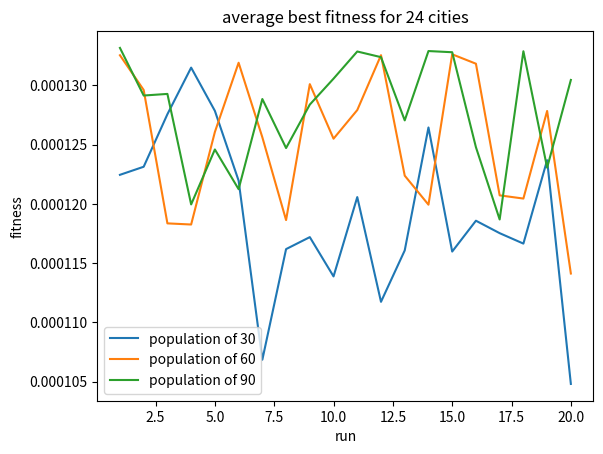

This figure's Python source:
import matplotlib.pyplot as plt

# 24 byer med pop 30
avg_best_fit_30_24 = [4.397903484979933e-05, 4.695787946639392e-05, 4.5575551322374625e-05, 5.133111673144328e-05, 4.491690529266593e-05, 4.7695132794379256e-05, 4.7147883272365914e-05, 4.691218973470995e-05, 4.761607819163541e-05, 4.5849755173356426e-05, 4.6330482519401095e-05, 4.51542220496157e-05, 5.236739393061768e-05, 4.2096621020686466e-05, 4.774471558034659e-05, 5.028553885060927e-05, 4.194174640508804e-05, 4.7615907819567665e-05, 4.397513852915559e-05, 4.3218336547776604e-05]

#24 byer med pop 60
avg_best_fit_60_24 = [5.344433335282568e-05, 4.9026625106875904e-05, 4.969144024965894e-05, 5.108615825421945e-05, 5.171622690877801e-05, 4.713065876853264e-05, 5.050748211059384e-05, 5.039077197428848e-05, 4.693675200220676e-05, 5.046689365900236e-05, 5.1867140482903214e-05, 5.270308328404083e-05, 4.6067345234576446e-05, 5.012451195920008e-05, 5.184301874949345e-05, 5.0704648382155205e-05, 4.443559151075935e-05, 4.798602035939298e-05, 4.94973585763686e-05, 4.7184307400494065e-05]

#24 byer med pop 90
avg_best_fit_gen_90_24 = [4.65309785611937e-05, 4.997181112176186e-05, 5.8545245760329394e-05, 5.1209760111801664e-05, 5.715394519561716e-05, 5.679693619257402e-05, 5.027471474806283e-05, 5.404771214240417e-05, 4.899380062838176e-05, 4.879323152763807e-05, 5.593608461699527e-05, 4.547681863980748e-05, 5.5098440149518476e-05, 5.634520800912566e-05, 5.703238268891513e-05, 5.132323882842224e-05, 5.1785330254006007e-05, 5.828380485640968e-05, 5.330894031779466e-05, 5.0500868777244326e-05]

#10 byer
avg_best_30_10 = [0.00012245224999304853, 0.0001231335119522386, 0.00012756467984558785, 0.00013149428113754658, 0.00012784680499137538, 0.00012196231873714429, 0.00010685708282622752, 0.00011618798731291348, 0.00011719825615425587, 0.00011388485543567142, 0.00012057411986271161, 0.00011174208402318949, 0.00011607706024917897, 0.00012644628221875534, 0.00011598110051408942, 0.00011858202583308084, 0.00011753224910723698, 0.00011665215940263509, 0.00012368961087800529, 0.00010481802583400792]

avg_best_fit_60_10 = [0.00013253663728488504, 0.0001296072727255075, 0.00011835790364197675, 0.00011826189207019935, 0.00012606513889351214, 0.00013190454035393333, 0.0001256183799704945, 0.0001186368104738095, 0.00013009927310327695, 0.00012550006315653235, 0.00012791593728007748, 0.00013254378686691377, 0.00012238227195050333, 0.00011993434688250676, 0.00013261697484628237, 0.00013182304487134933, 0.00012072010301909852, 0.0001204508276936221, 0.00012783897124677465, 0.00011412789171545645]

avg_best_fit_90_10 = [0.0001331548799994673, 0.00012914019085905095, 0.00012927581848796687, 0.00011995708334874619, 0.00012459024991481532, 0.0001212426370176971, 0.00012884464847298164, 0.00012471127756408994, 0.0001283765741900059, 0.00013056395493566368, 0.00013285366762348064, 0.00013237558098523234, 0.00012704462067458327, 0.00013289133613835866, 0.00013279069591607448, 0.0001247823337133071, 0.00011868666617117785, 0.00013287561190875507, 0.00012305403864177038, 0.00013045414287259123]

x_akse =[]
for i in range(20):
    x_akse.append(i+1)
print(x_akse)

x1 = x_akse
y1 = avg_best_30_10
plt.plot(x1, y1, label = "population of 30")

x2 = x_akse
y2 = avg_best_fit_60_10
plt.plot(x2, y2, label = "population of 60")

x3 = x_akse
y3 = avg_best_fit_90_10
plt.plot(x3, y3, label = "population of 90")

plt.title('average best fitness for 24 cities')

# naming the x axis
plt.xlabel('run')
# naming the y axis
plt.ylabel('fitness')

# show a legend on the plot
plt.legend()

# function to show the plot
plt.show()
